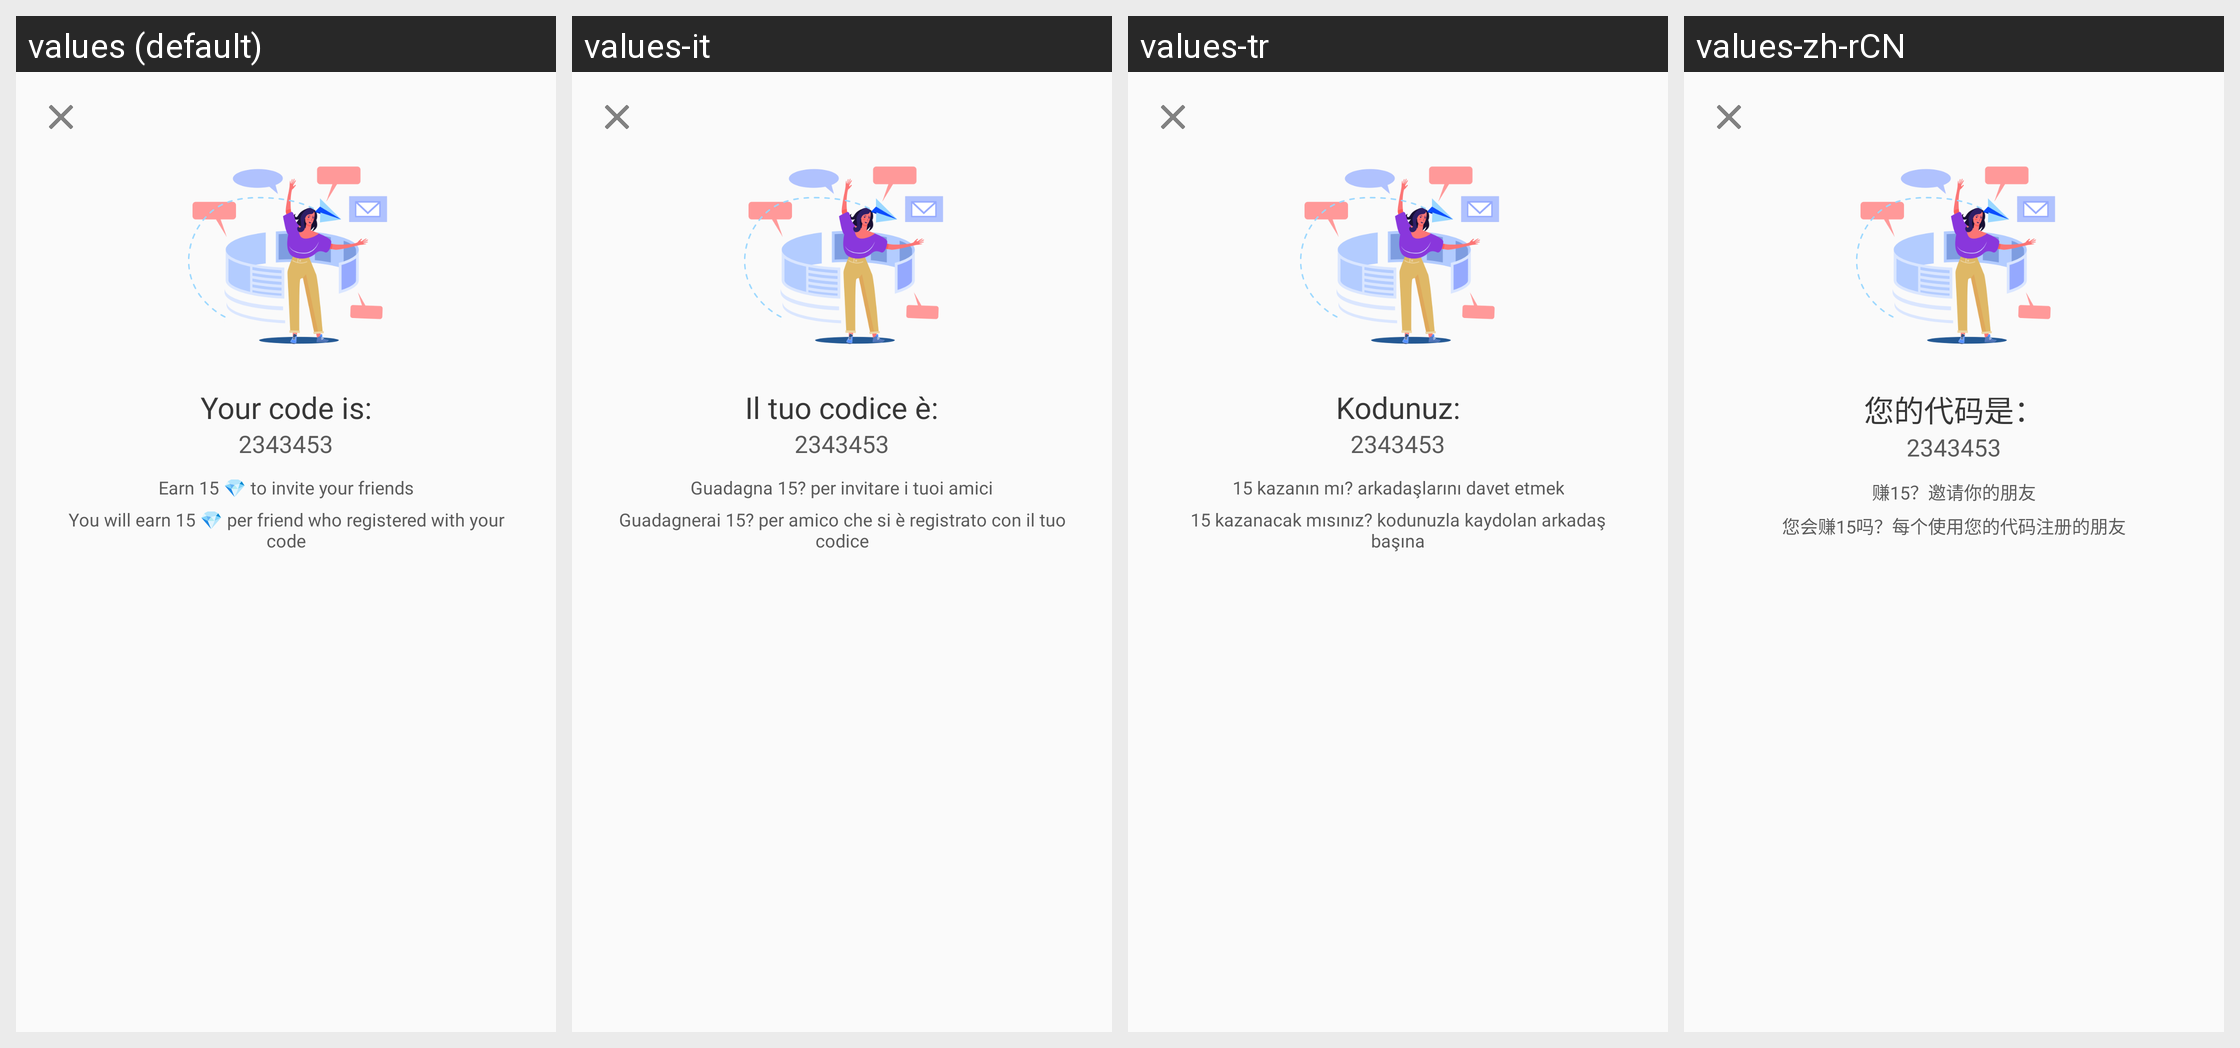

The Android screen above is rendered under several locales of the same app. Produce the string resources it draws, with the default and per-locale values.
Android screen res/layout/dialog_invite_friends.xml rendered under 4 locales, left to right: values (default), values-it, values-tr, values-zh-rCN. Device: Nexus 5 (rendered at 1080×1920; each locale shown at half size, 540×960, under a caption strip naming it); theme AppTheme.
Other locales in the repository, not shown: values-ar, values-de, values-fr, values-hi, values-ja, values-ko, values-ro, values-ru, values-tl, values-zh-rTW.
Strings drawn on this screen, with the default value and each locale's value (text and hints the layout hard-codes, and strings that could not be matched under every locale, appear in the picture but are not listed):

id_96
  values: Your code is:
  values-it: Il tuo codice è:
  values-tr: Kodunuz:
  values-zh-rCN: 您的代码是：

id_97
  values: Earn 15 💎 to invite your friends
  values-it: Guadagna 15? per invitare i tuoi amici
  values-tr: 15 kazanın mı? arkadaşlarını davet etmek
  values-zh-rCN: 赚15？邀请你的朋友

id_98
  values: You will earn 15 💎 per friend who registered with your code
  values-it: Guadagnerai 15? per amico che si è registrato con il tuo codice
  values-tr: 15 kazanacak mısınız? kodunuzla kaydolan arkadaş başına
  values-zh-rCN: 您会赚15吗？每个使用您的代码注册的朋友
